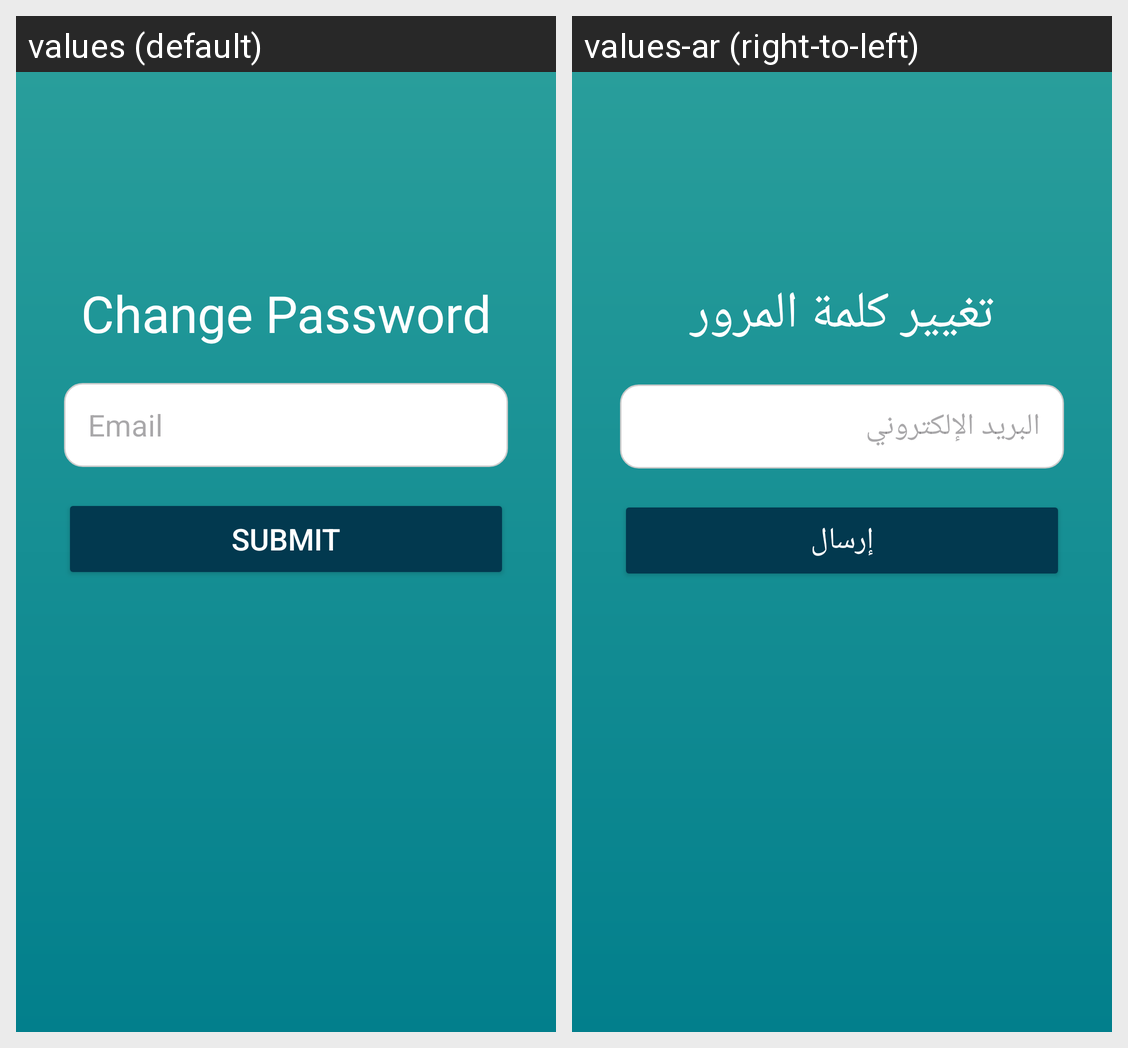

The Android screen above is rendered under two locales of the same app. Produce the string resources it draws, with the default and per-locale values.
Android screen res/layout/change_password.xml rendered under 2 locales, left to right: values (default), values-ar (right-to-left). Device: Nexus 5 (rendered at 1080×1920; each locale shown at half size, 540×960, under a caption strip naming it); theme Theme.Goverment_system.
Strings drawn on this screen, with the default value and each locale's value (text and hints the layout hard-codes, and strings that could not be matched under every locale, appear in the picture but are not listed):

change_pass_page
  values: Change Password
  values-ar: تغيير كلمة المرور

email_hint
  values: Email
  values-ar: البريد الإلكتروني

submit
  values: Submit
  values-ar: إرسال
